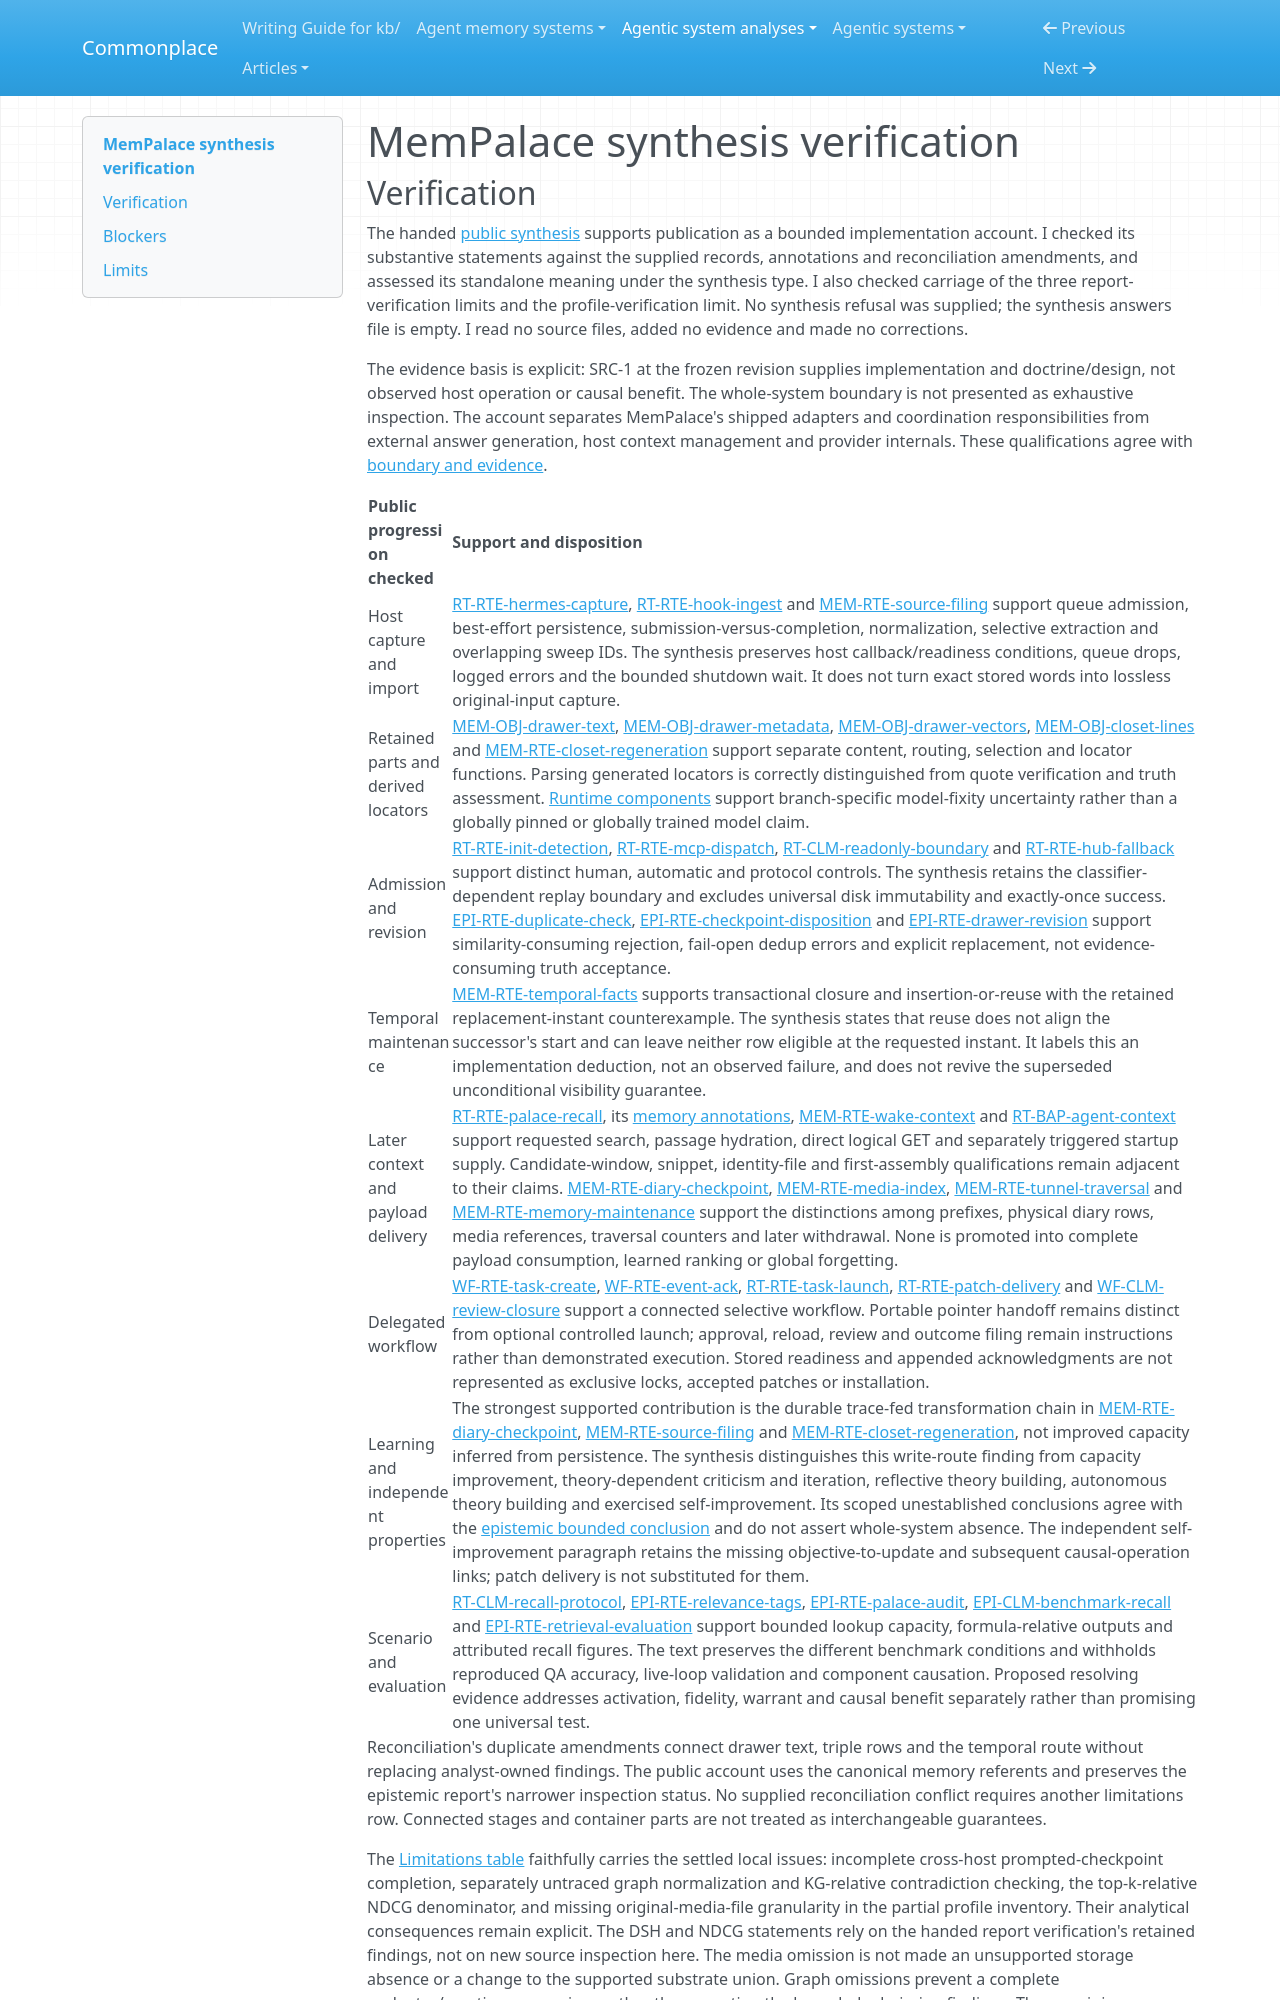

repository: zby/commonplace · page: agentic-system-analyses/retained/mempalace/synthesis-verification/index.html · generator: mkdocs

---
type: agentic-system-analyses/types/agentic-system-verification.md
description: "Independent synthesis verification of MemPalace's bounded public account at commit 1392e1810c3ca67776bd7fe3e198788a96dbd6d1."
run-id: AAS-2026-10-14-mempalace-ed71875aea5a-01
reviewed-boundary: "1392e1810c3ca67776bd7fe3e198788a96dbd6d1"
---

# MemPalace synthesis verification
